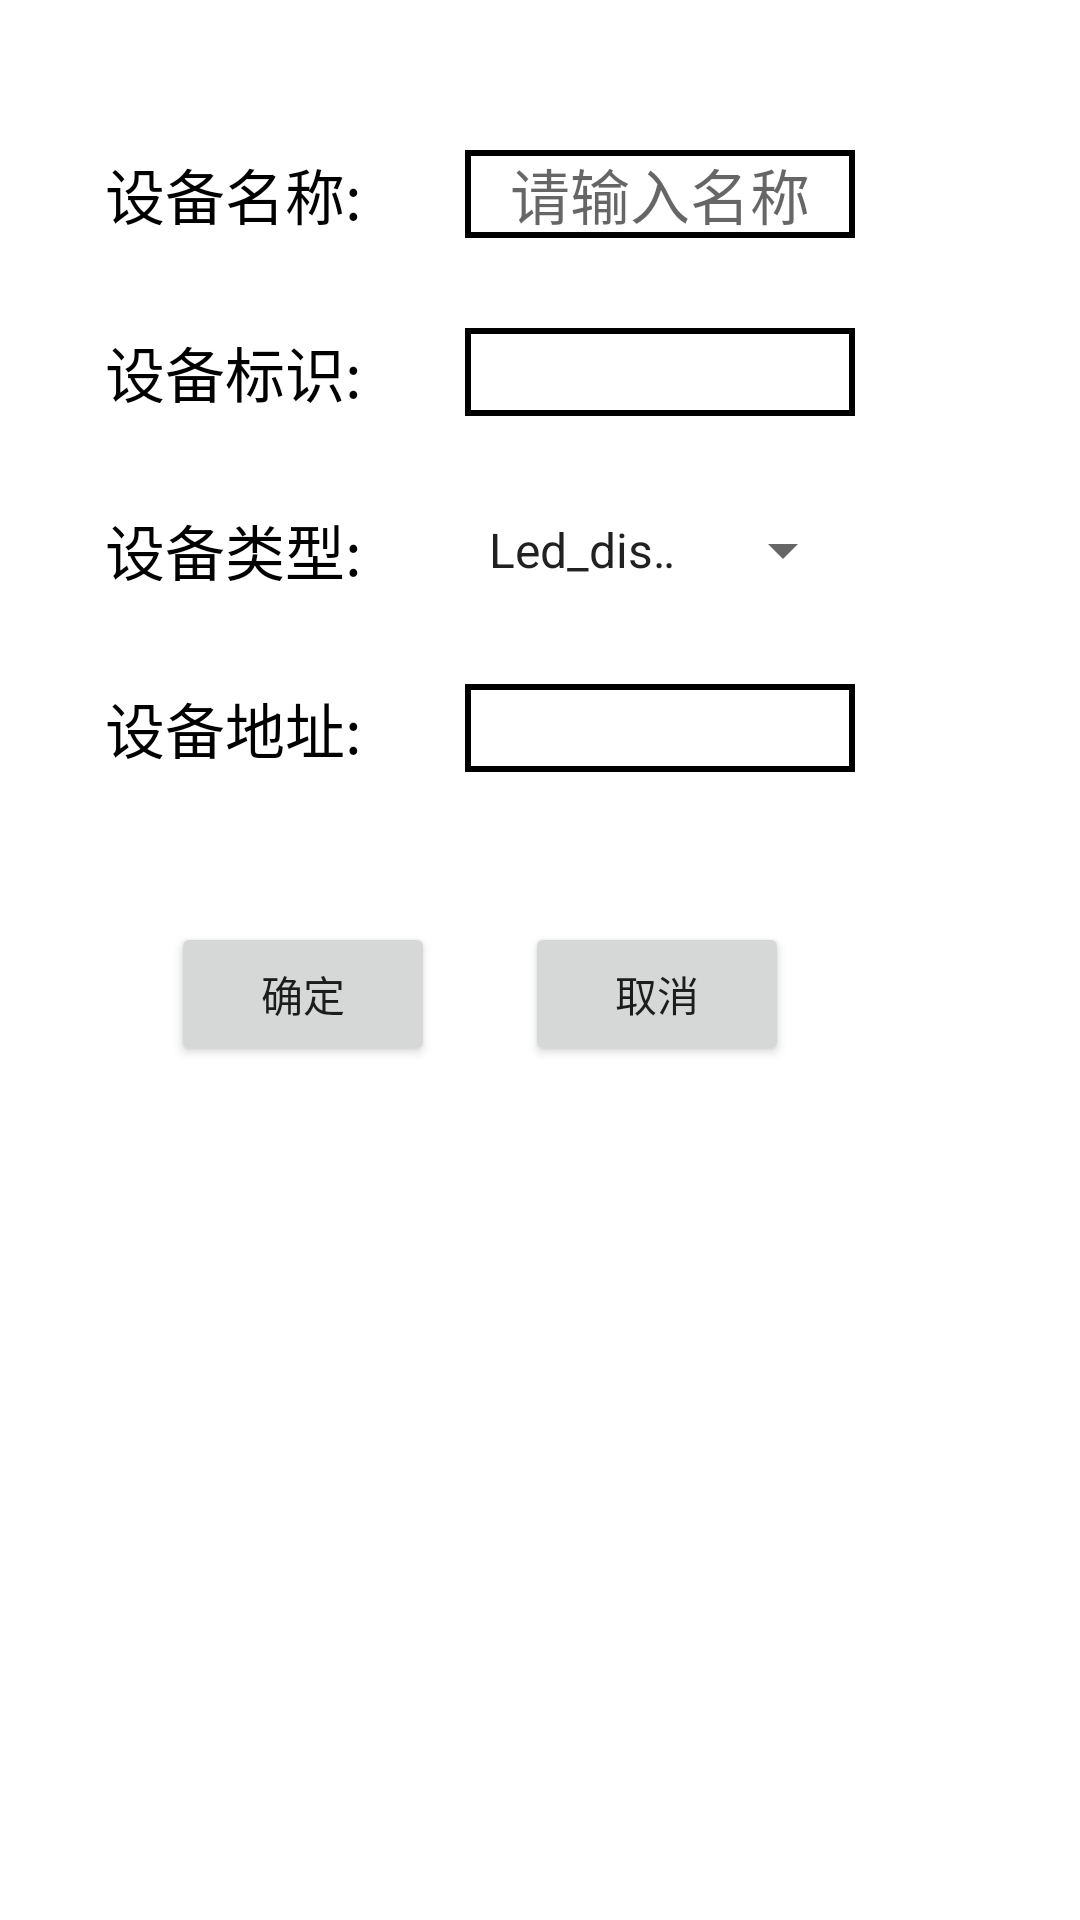

Write the Android layout XML for this screen, with the resource values it uses.
<!-- AndroidManifest.xml: application theme Theme.ThingsBoard -->
<!-- res/layout/led_display_dialog.xml -->
<?xml version="1.0" encoding="utf-8"?>
<LinearLayout xmlns:android="http://schemas.android.com/apk/res/android"
    android:layout_width="match_parent"
    android:orientation="vertical"
    android:layout_height="match_parent">

    <LinearLayout
        android:layout_width="300dp"
        android:layout_marginTop="50dp"
        android:gravity="center_horizontal"
        android:layout_height="wrap_content">

        <TextView
            android:layout_width="120dp"
            android:layout_height="wrap_content"
            android:layout_marginLeft="20dp"
            android:text="设备名称:"
            android:textColor="@color/black"
            android:textSize="20sp" />

        <EditText
            android:id="@+id/led_name"
            android:gravity="center"
            android:layout_width="130dp"
            android:layout_height="match_parent"
            android:background="@drawable/edtext"
            android:textSize="20sp"
            android:hint="请输入名称"
            android:textColor="@color/black"/>

    </LinearLayout>


    <LinearLayout
        android:layout_width="300dp"
        android:layout_marginTop="30dp"
        android:gravity="center_horizontal"
        android:layout_height="wrap_content">

        <TextView
            android:layout_width="120dp"
            android:layout_height="wrap_content"
            android:layout_marginLeft="20dp"
            android:text="设备标识:"
            android:textColor="@color/black"
            android:textSize="20sp" />

        <EditText
            android:id="@+id/led_apitag"
            android:layout_width="130dp"
            android:layout_height="match_parent"
            android:background="@drawable/edtext"
            android:textSize="20sp"
            android:gravity="center"
            android:textColor="@color/black"/>

    </LinearLayout>

    <LinearLayout
        android:layout_width="300dp"
        android:layout_marginTop="30dp"
        android:gravity="center_horizontal"
        android:layout_height="wrap_content">

        <TextView
            android:layout_width="120dp"
            android:layout_height="wrap_content"
            android:layout_marginLeft="20dp"
            android:text="设备类型:"
            android:textColor="@color/black"
            android:textSize="20sp" />

        <Spinner
            android:id="@+id/sp_led_device"
            android:layout_width="130dp"
            android:layout_height="match_parent"
            android:entries="@array/led_device"/>

    </LinearLayout>

    <LinearLayout
        android:layout_width="300dp"
        android:layout_marginTop="30dp"
        android:gravity="center_horizontal"
        android:layout_height="wrap_content">

        <TextView
            android:layout_width="120dp"
            android:layout_height="wrap_content"
            android:layout_marginLeft="20dp"
            android:text="设备地址:"
            android:textColor="@color/black"
            android:textSize="20sp" />

        <EditText
            android:id="@+id/led_address"
            android:layout_width="130dp"
            android:layout_height="match_parent"
            android:background="@drawable/edtext"
            android:textSize="20sp"
            android:gravity="center"
            android:textColor="@color/black"/>

    </LinearLayout>


    <LinearLayout
        android:layout_width="300dp"
        android:layout_marginTop="50dp"
        android:gravity="center"
        android:layout_height="wrap_content"
        android:orientation="horizontal">

        <Button
            android:id="@+id/led_ok"
            android:layout_marginLeft="20dp"
            android:layout_width="wrap_content"
            android:layout_height="wrap_content"
            android:text="确定"/>

        <Button
            android:id="@+id/led_cancel"
            android:layout_marginLeft="30dp"
            android:layout_width="wrap_content"
            android:layout_height="wrap_content"
            android:text="取消"/>

    </LinearLayout>


</LinearLayout>
<!-- resources referenced by this layout -->
<resources>
  <string-array name="led_device">
          <item>Led_display</item>
      </string-array>
  <!-- drawable edtext (drawable) -->
  <?xml version="1.0" encoding="utf-8"?>
  <selector xmlns:android="http://schemas.android.com/apk/res/android">
  
      <item>
          <shape>
              <stroke android:color="@color/black" android:width="2dp"/>
  
          </shape>
  
      </item>
  
  </selector>
  <style name="Theme.ThingsBoard" parent="Theme.MaterialComponents.DayNight.NoActionBar">
          
          <item name="android:windowTranslucentStatus">true</item>
          <item name="android:windowTranslucentNavigation">true</item>
  
  
          <item name="colorPrimary">#9C9B9E</item>
          <item name="colorPrimaryVariant">#9C9B9E</item>
          <item name="colorOnPrimary">@color/white</item>
          
          <item name="colorSecondary">@color/teal_200</item>
          <item name="colorSecondaryVariant">@color/teal_700</item>
          <item name="colorOnSecondary">@color/black</item>
          
          <item name="android:statusBarColor" tools:targetApi="l">?attr/colorPrimaryVariant</item>
          
      </style>
  <!-- not gathered from this repository: default colours our renderer supplied (Android Studio template values) -->
  <color name="teal_200">#FF03DAC5</color>
  <color name="teal_700">#FF018786</color>
  <color name="black">#FF000000</color>
  <color name="white">#FFFFFFFF</color>
</resources>
